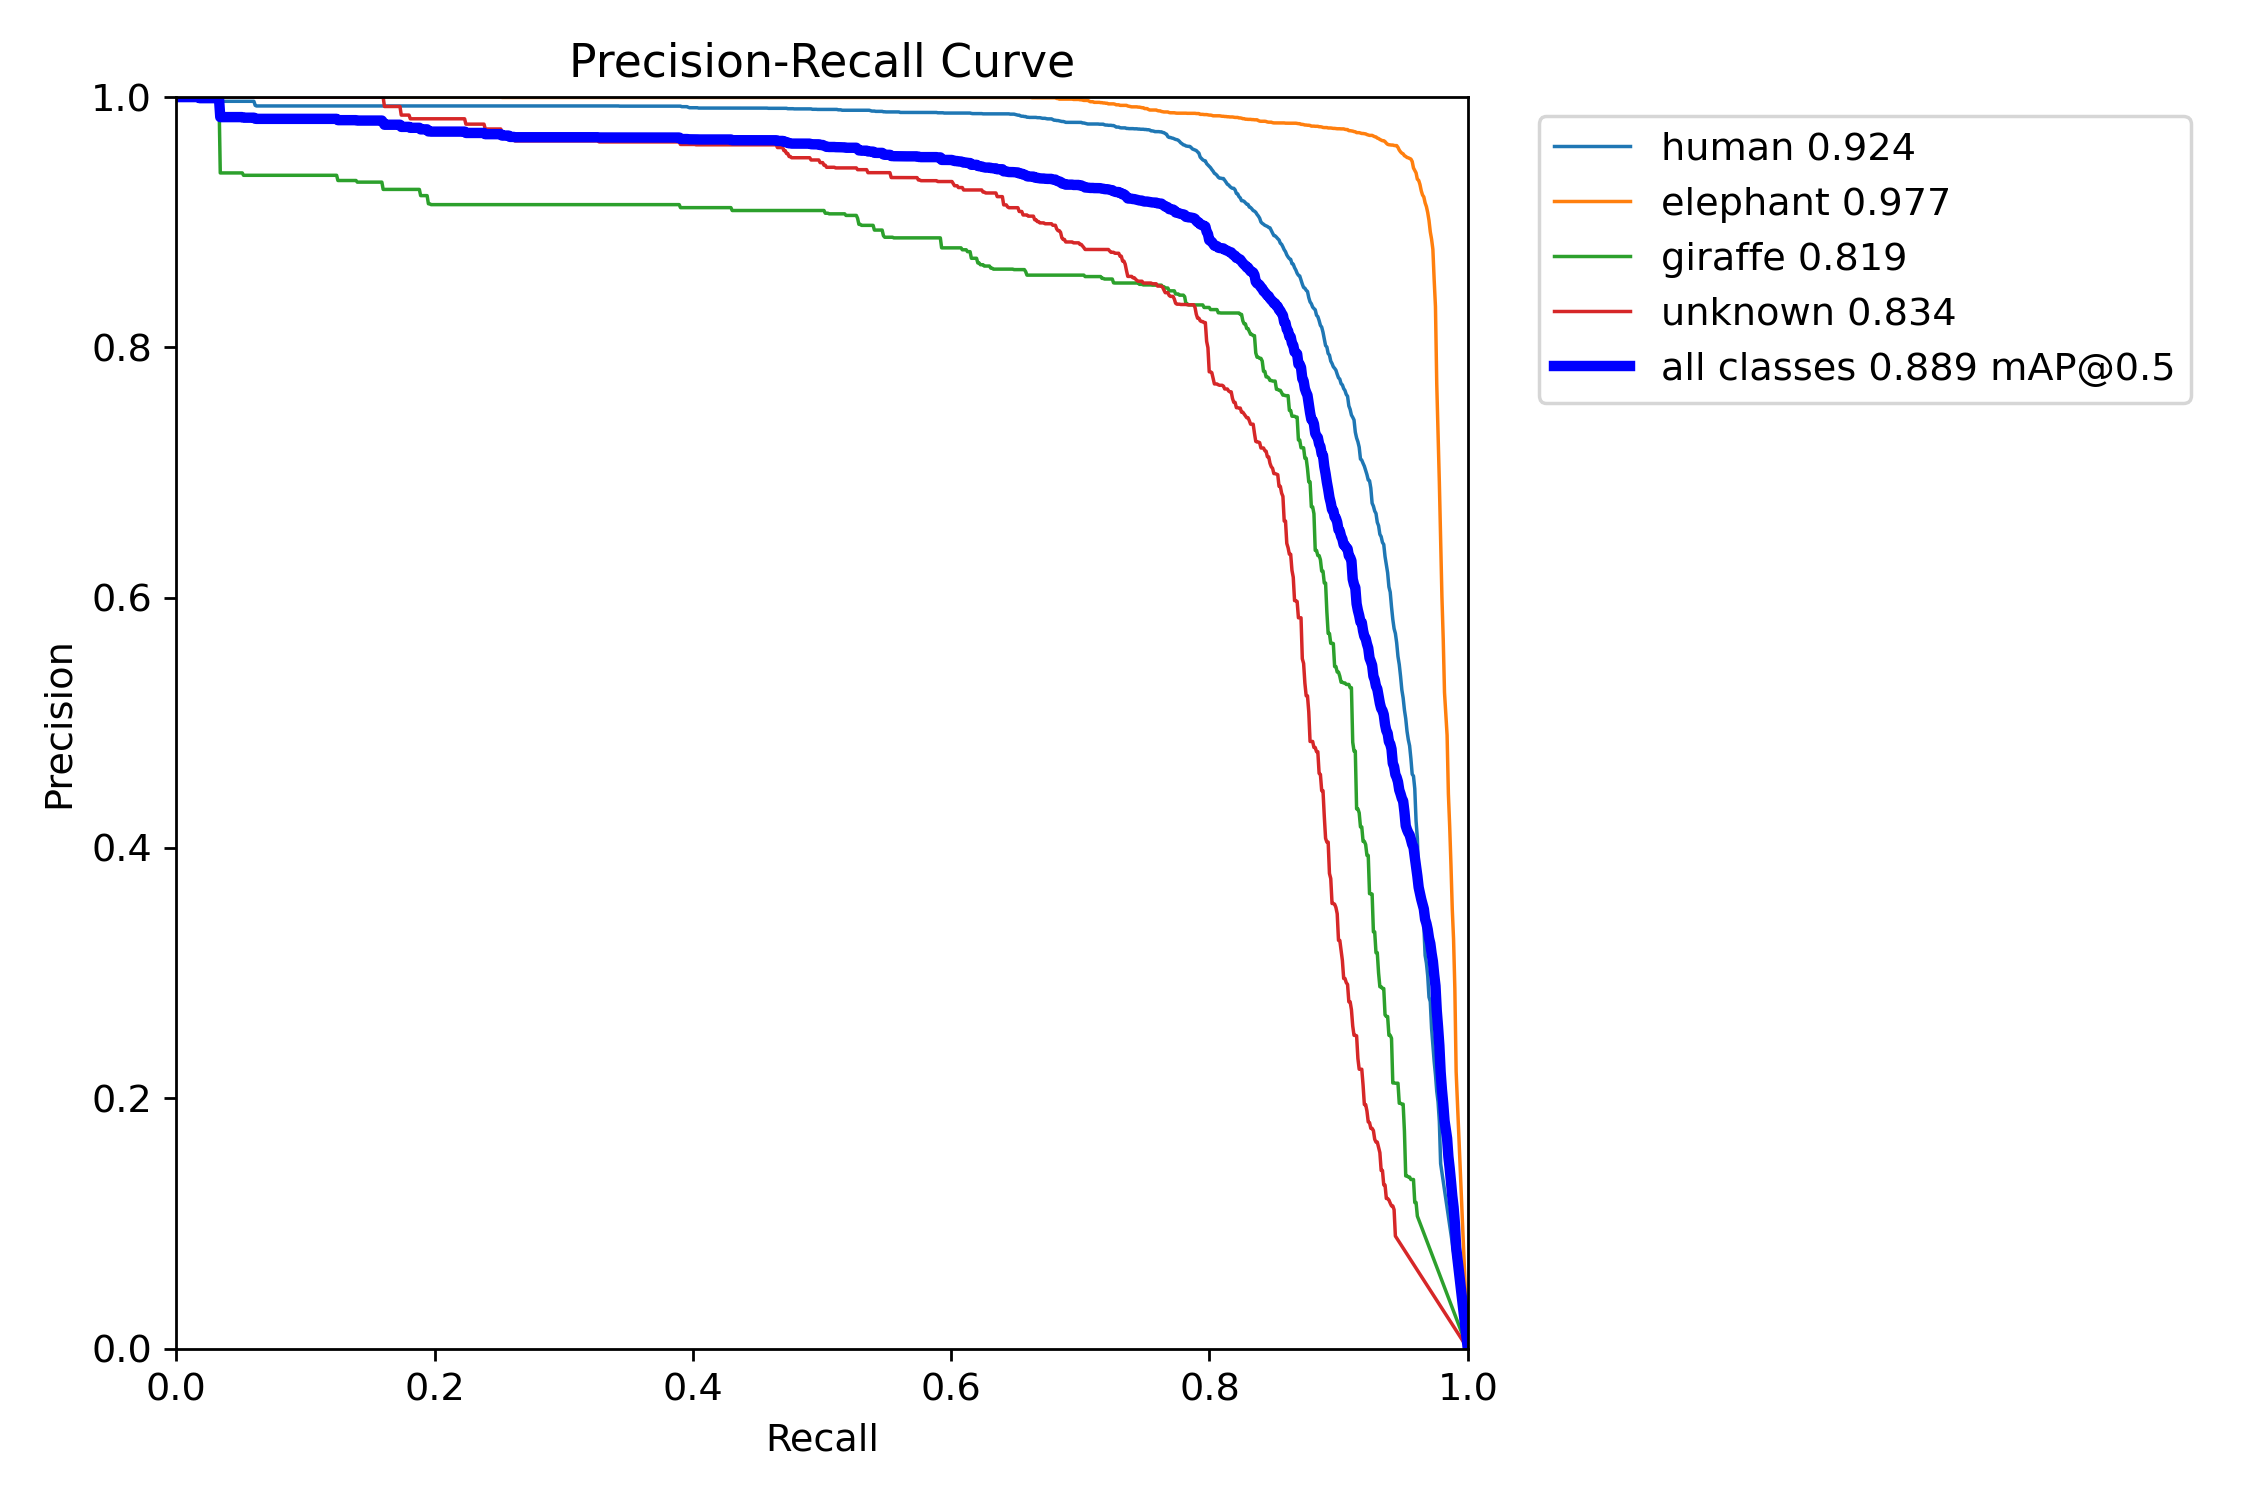

Values plotted in this chart, from the file beside it:
, px, human, elephant, giraffe, unknown, all
0, 0.0, 1.0, 1.0, 1.0, 1.0, 1.0
1, 0.001001, 1.0, 1.0, 1.0, 1.0, 1.0
2, 0.002002, 1.0, 1.0, 1.0, 1.0, 1.0
3, 0.003003, 1.0, 1.0, 1.0, 1.0, 1.0
4, 0.004004, 1.0, 1.0, 1.0, 1.0, 1.0
5, 0.005005, 1.0, 1.0, 1.0, 1.0, 1.0
6, 0.006006, 1.0, 1.0, 1.0, 1.0, 1.0
7, 0.007007, 1.0, 1.0, 1.0, 1.0, 1.0
8, 0.008008, 1.0, 1.0, 1.0, 1.0, 1.0
9, 0.009009, 1.0, 1.0, 1.0, 1.0, 1.0
10, 0.01001, 1.0, 1.0, 1.0, 1.0, 1.0
11, 0.01101, 1.0, 1.0, 1.0, 1.0, 1.0
12, 0.01201, 1.0, 1.0, 1.0, 1.0, 1.0
13, 0.01301, 1.0, 1.0, 1.0, 1.0, 1.0
14, 0.01401, 1.0, 1.0, 1.0, 1.0, 1.0
15, 0.01502, 1.0, 1.0, 1.0, 1.0, 1.0
16, 0.01602, 1.0, 1.0, 1.0, 1.0, 1.0
17, 0.01702, 1.0, 1.0, 1.0, 1.0, 1.0
18, 0.01802, 0.9966, 1.0, 1.0, 1.0, 0.9992
19, 0.01902, 0.9966, 1.0, 1.0, 1.0, 0.9992
20, 0.02002, 0.9966, 1.0, 1.0, 1.0, 0.9992
21, 0.02102, 0.9966, 1.0, 1.0, 1.0, 0.9992
22, 0.02202, 0.9966, 1.0, 1.0, 1.0, 0.9992
23, 0.02302, 0.9966, 1.0, 1.0, 1.0, 0.9992
24, 0.02402, 0.9966, 1.0, 1.0, 1.0, 0.9992
25, 0.02503, 0.9966, 1.0, 1.0, 1.0, 0.9992
26, 0.02603, 0.9966, 1.0, 1.0, 1.0, 0.9992
27, 0.02703, 0.9966, 1.0, 1.0, 1.0, 0.9992
28, 0.02803, 0.9966, 1.0, 1.0, 1.0, 0.9992
29, 0.02903, 0.9966, 1.0, 1.0, 1.0, 0.9992
30, 0.03003, 0.9966, 1.0, 1.0, 1.0, 0.9992
31, 0.03103, 0.9966, 1.0, 1.0, 1.0, 0.9992
32, 0.03203, 0.9966, 1.0, 1.0, 1.0, 0.9992
33, 0.03303, 0.9966, 1.0, 1.0, 1.0, 0.9992
34, 0.03403, 0.9966, 1.0, 0.9394, 1.0, 0.984
35, 0.03504, 0.9966, 1.0, 0.9394, 1.0, 0.984
36, 0.03604, 0.9966, 1.0, 0.9394, 1.0, 0.984
37, 0.03704, 0.9966, 1.0, 0.9394, 1.0, 0.984
38, 0.03804, 0.9966, 1.0, 0.9394, 1.0, 0.984
39, 0.03904, 0.9966, 1.0, 0.9394, 1.0, 0.984
40, 0.04004, 0.9966, 1.0, 0.9394, 1.0, 0.984
41, 0.04104, 0.9966, 1.0, 0.9394, 1.0, 0.984
42, 0.04204, 0.9966, 1.0, 0.9394, 1.0, 0.984
43, 0.04304, 0.9966, 1.0, 0.9394, 1.0, 0.984
44, 0.04404, 0.9966, 1.0, 0.9394, 1.0, 0.984
45, 0.04505, 0.9966, 1.0, 0.9394, 1.0, 0.984
46, 0.04605, 0.9966, 1.0, 0.9394, 1.0, 0.984
47, 0.04705, 0.9966, 1.0, 0.9394, 1.0, 0.984
48, 0.04805, 0.9966, 1.0, 0.9394, 1.0, 0.984
49, 0.04905, 0.9966, 1.0, 0.9394, 1.0, 0.984
50, 0.05005, 0.9966, 1.0, 0.9394, 1.0, 0.984
51, 0.05105, 0.9966, 1.0, 0.9394, 1.0, 0.984
52, 0.05205, 0.9966, 1.0, 0.9375, 1.0, 0.9835
53, 0.05305, 0.9966, 1.0, 0.9375, 1.0, 0.9835
54, 0.05405, 0.9966, 1.0, 0.9375, 1.0, 0.9835
55, 0.05506, 0.9966, 1.0, 0.9375, 1.0, 0.9835
56, 0.05606, 0.9966, 1.0, 0.9375, 1.0, 0.9835
57, 0.05706, 0.9966, 1.0, 0.9375, 1.0, 0.9835
58, 0.05806, 0.9966, 1.0, 0.9375, 1.0, 0.9835
59, 0.05906, 0.9966, 1.0, 0.9375, 1.0, 0.9835
... 940 more rows
